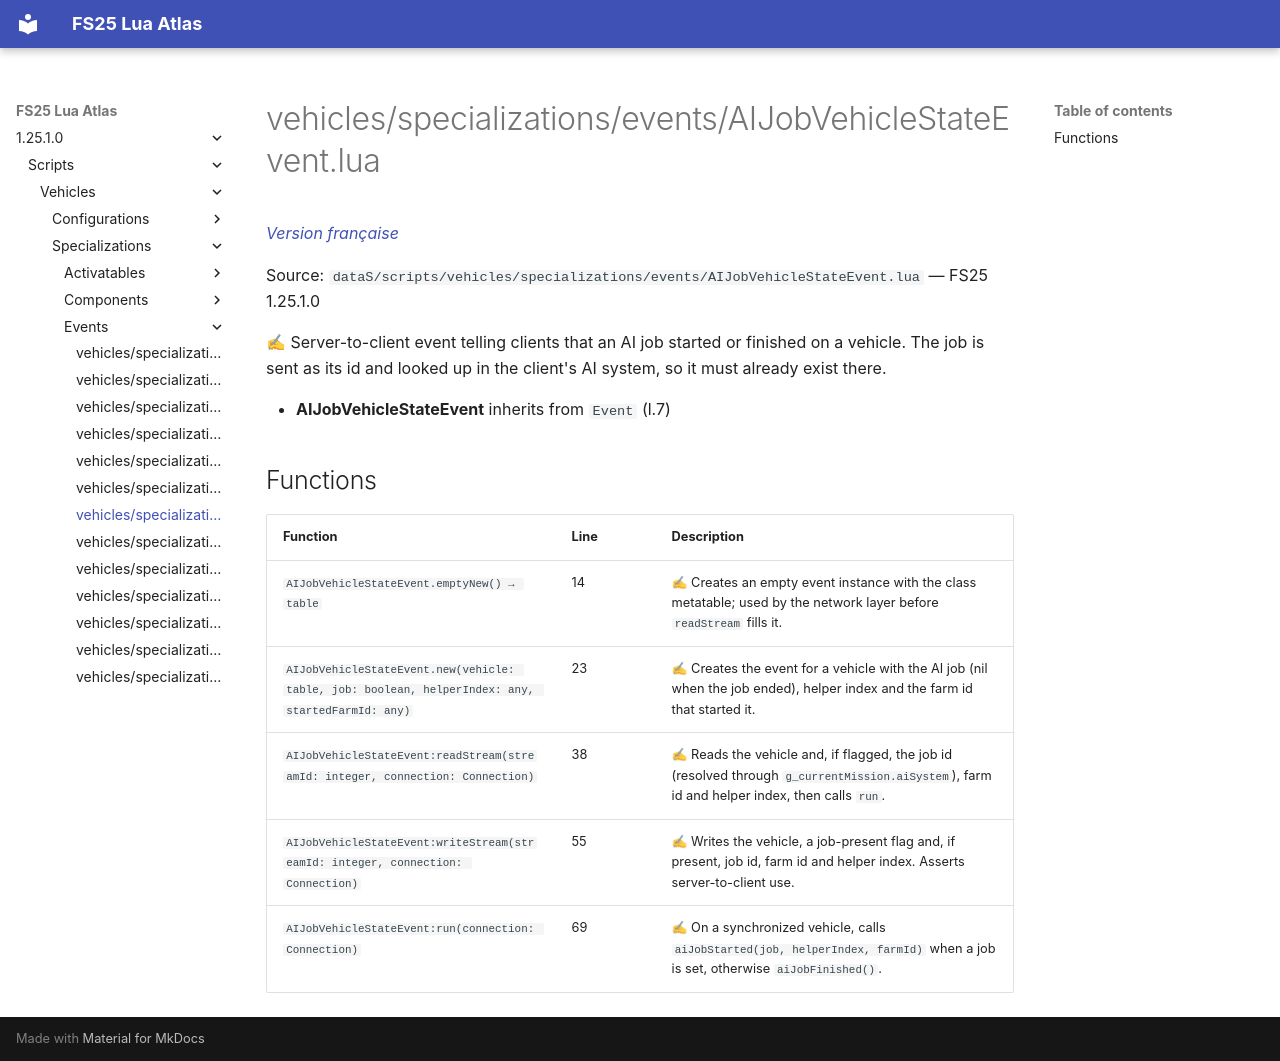

repository: Tim0219800/fs25-lua-atlas · page: 1.25.1.0/scripts/vehicles/specializations/events/AIJobVehicleStateEvent.html · generator: mkdocs

# vehicles/specializations/events/AIJobVehicleStateEvent.lua

*[Version française](../../../../fr/scripts/vehicles/specializations/events/AIJobVehicleStateEvent.md)*

Source: `dataS/scripts/vehicles/specializations/events/AIJobVehicleStateEvent.lua` — FS25 1.25.1.0

✍ Server-to-client event telling clients that an AI job started or finished on a vehicle. The job is sent as its id and looked up in the client's AI system, so it must already exist there.

- **AIJobVehicleStateEvent** inherits from `Event` (l.7)

## Functions

| Function | Line | Description |
|---|---|---|
| `AIJobVehicleStateEvent.emptyNew() → table` | 14 | ✍ Creates an empty event instance with the class metatable; used by the network layer before `readStream` fills it. |
| `AIJobVehicleStateEvent.new(vehicle: table, job: boolean, helperIndex: any, startedFarmId: any)` | 23 | ✍ Creates the event for a vehicle with the AI job (nil when the job ended), helper index and the farm id that started it. |
| `AIJobVehicleStateEvent:readStream(streamId: integer, connection: Connection)` | 38 | ✍ Reads the vehicle and, if flagged, the job id (resolved through `g_currentMission.aiSystem`), farm id and helper index, then calls `run`. |
| `AIJobVehicleStateEvent:writeStream(streamId: integer, connection: Connection)` | 55 | ✍ Writes the vehicle, a job-present flag and, if present, job id, farm id and helper index. Asserts server-to-client use. |
| `AIJobVehicleStateEvent:run(connection: Connection)` | 69 | ✍ On a synchronized vehicle, calls `aiJobStarted(job, helperIndex, farmId)` when a job is set, otherwise `aiJobFinished()`. |
